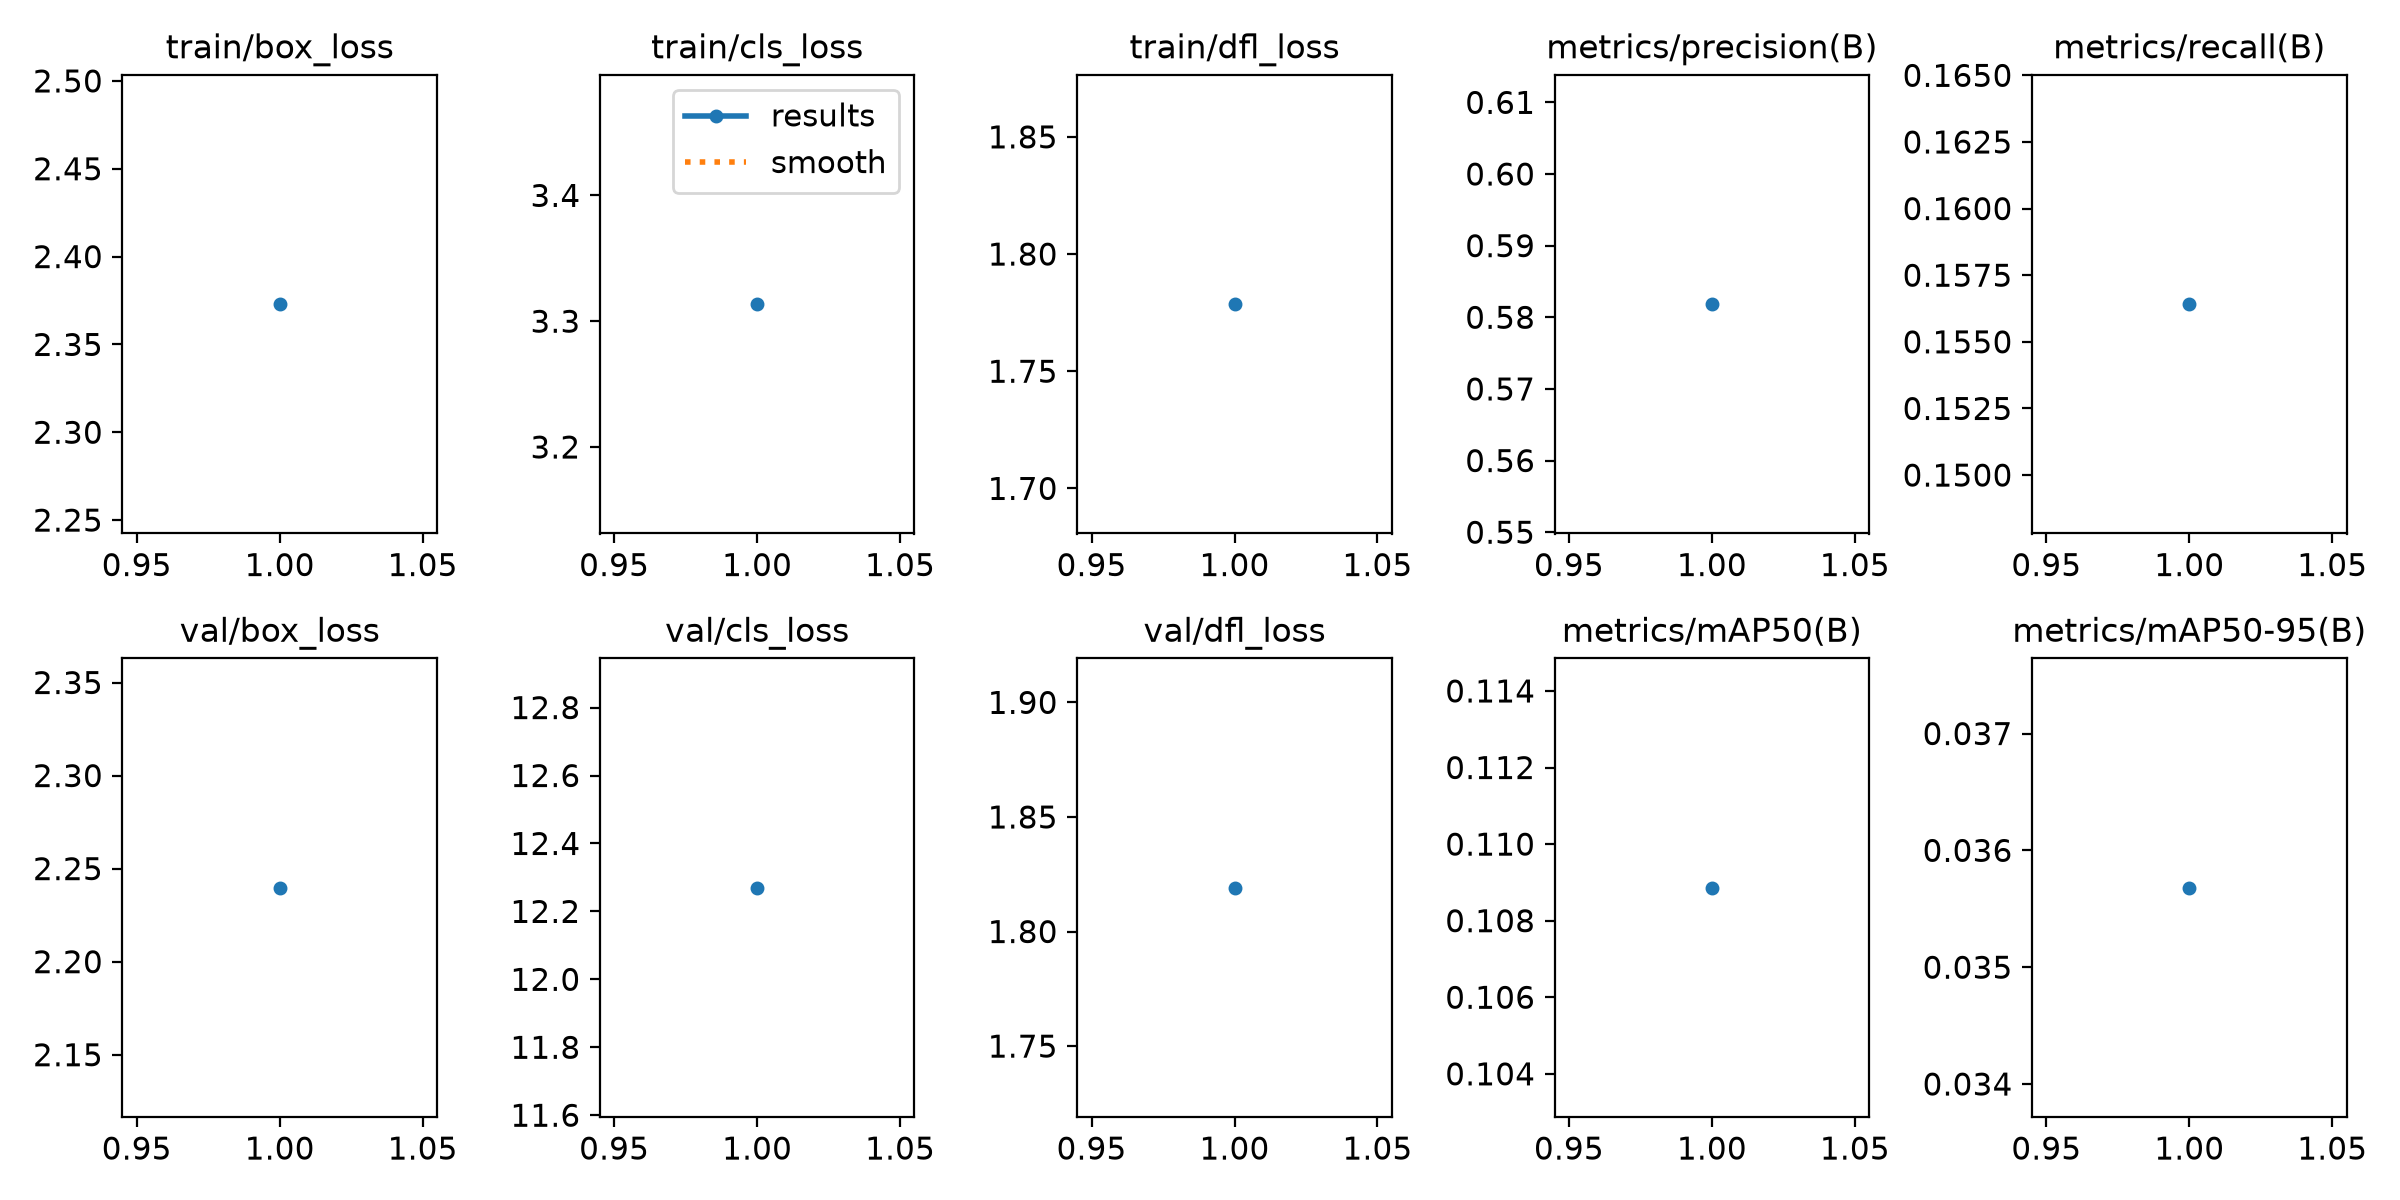

Source data for this figure (header and first rows):
epoch, time, train/box_loss, train/cls_loss, train/dfl_loss, metrics/precision(B), metrics/recall(B), metrics/mAP50(B), metrics/mAP50-95(B), val/box_loss, val/cls_loss, val/dfl_loss, lr/pg0, lr/pg1, lr/pg2
1, 682.1, 2.373, 3.313, 1.779, 0.5818, 0.1564, 0.1089, 0.03568, 2.24, 12.27, 1.819, 0.000909, 0.000909, 0.000909
